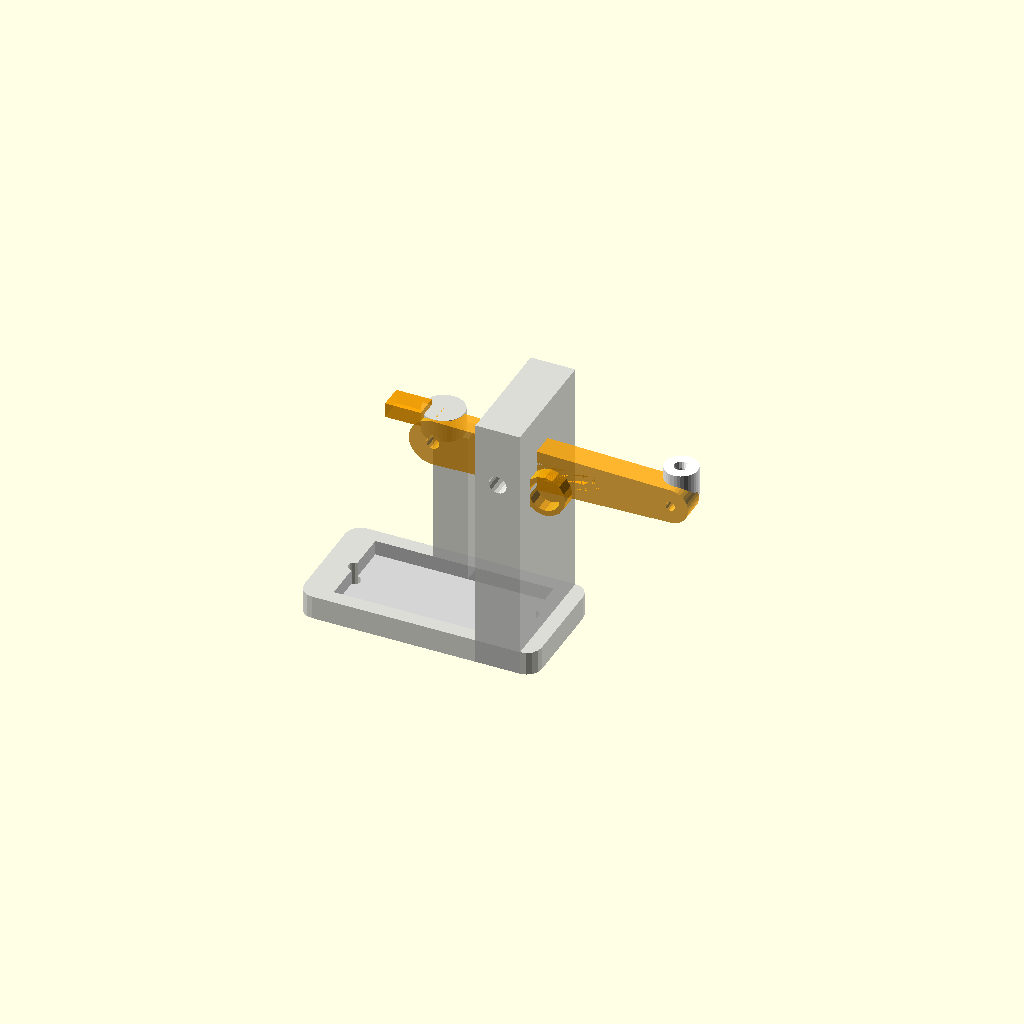
Cell 1: the model at its default parameters.
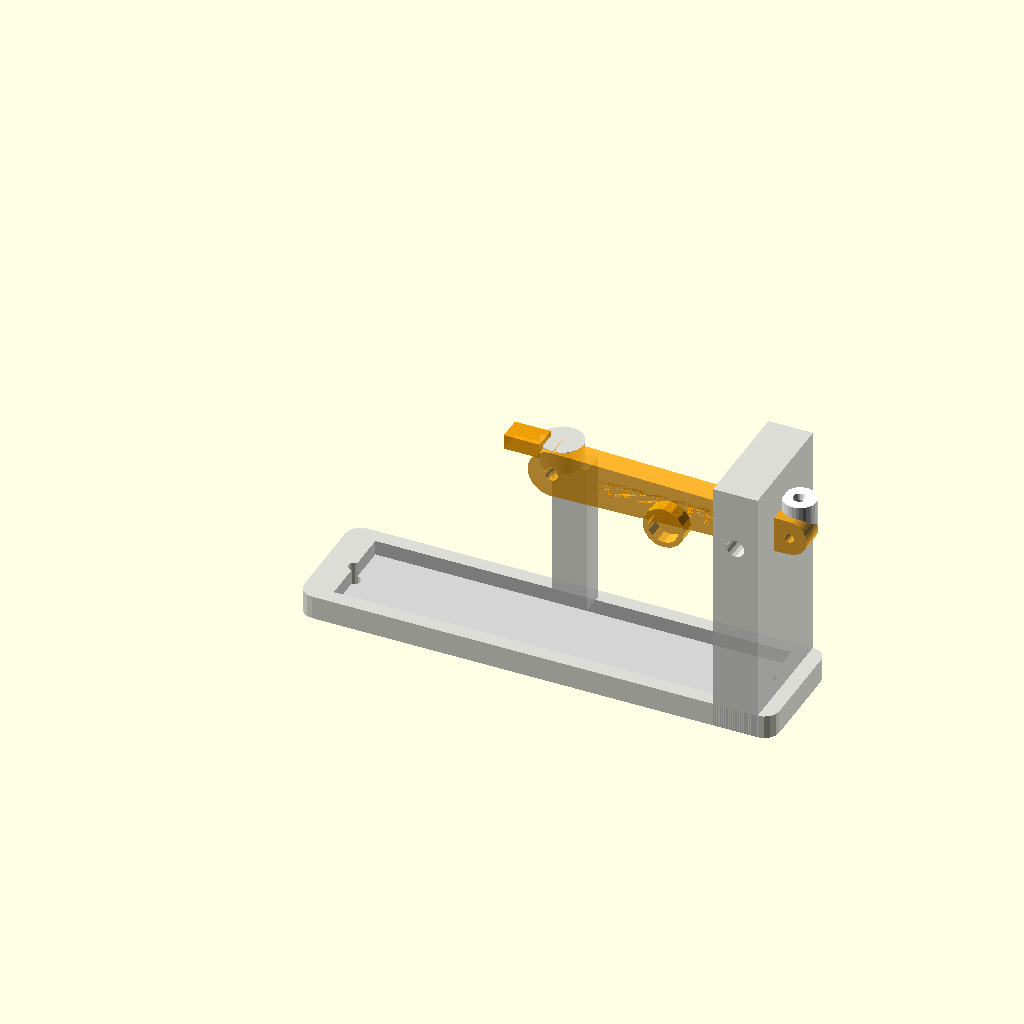
Cell 2: the same model with base_w = 160.
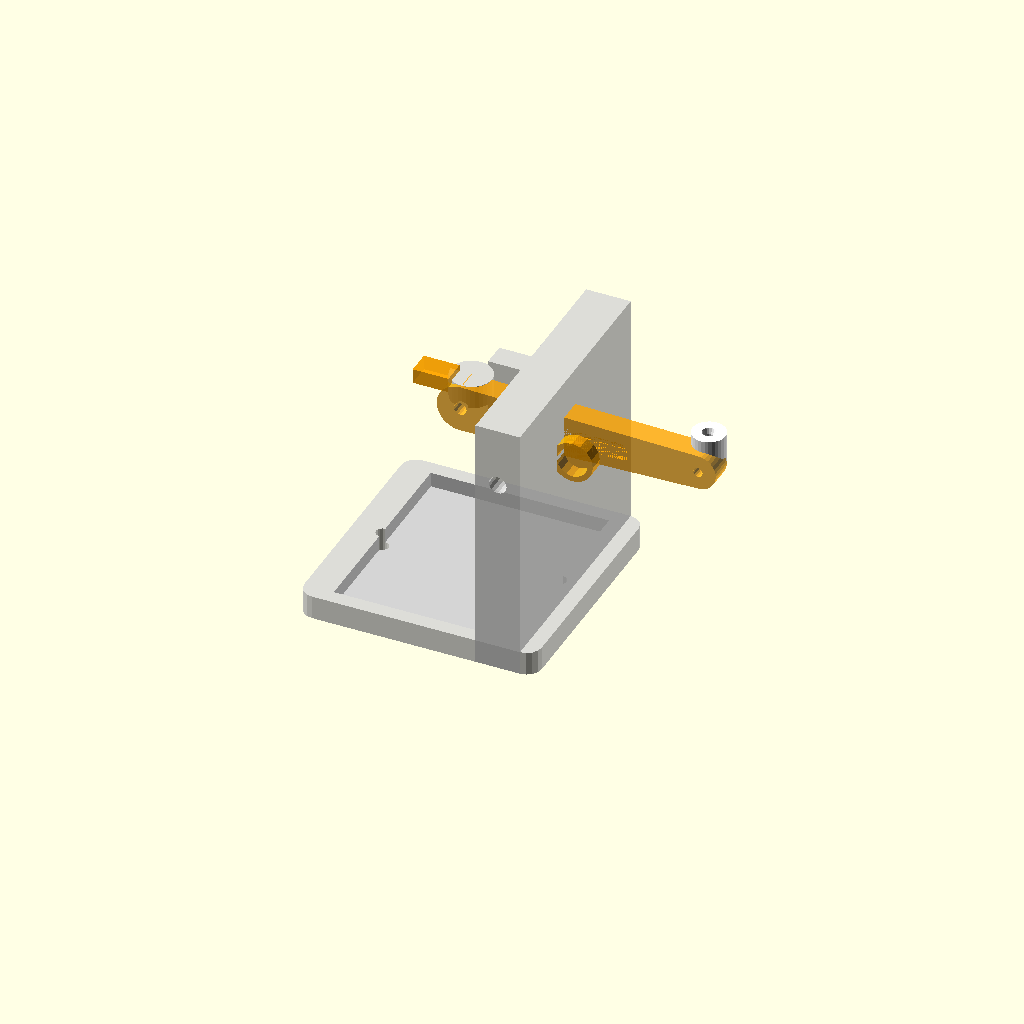
Cell 3: the same model with base_d = 80.
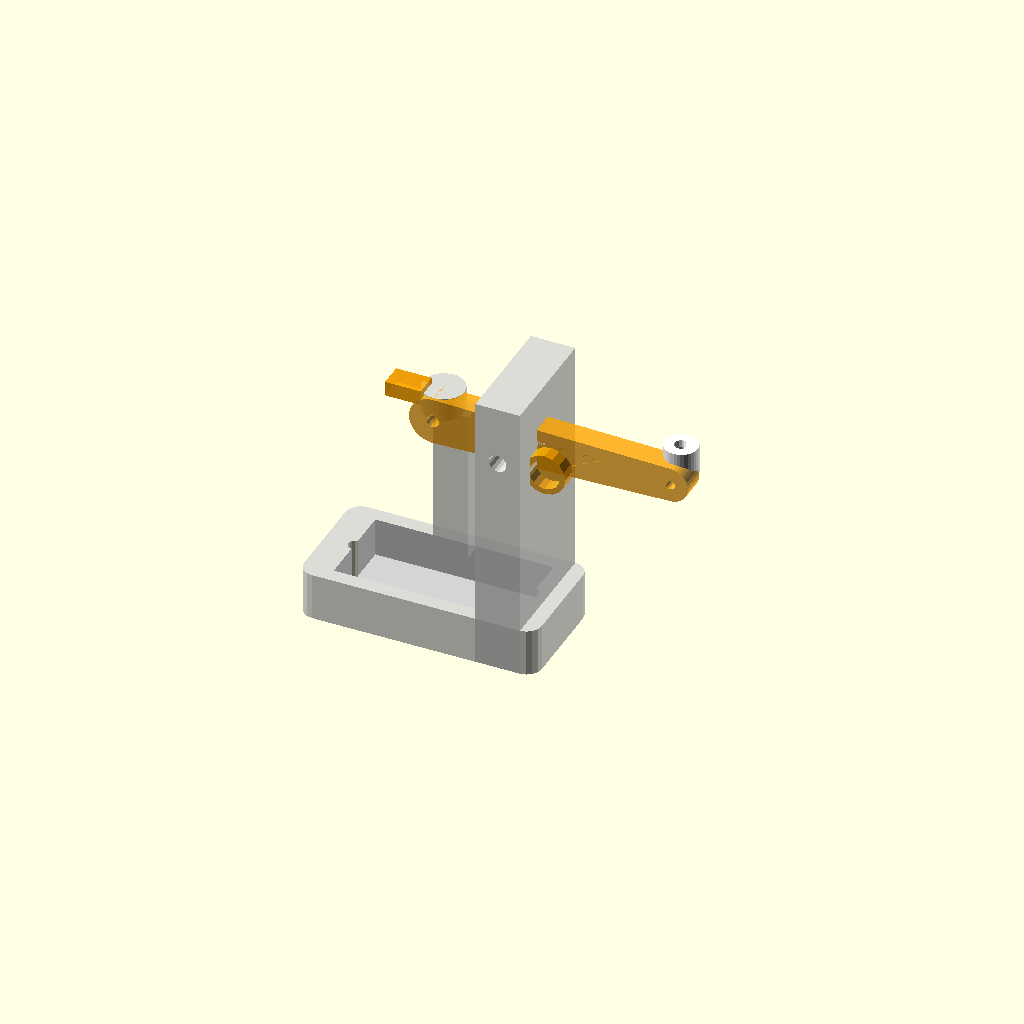
Cell 4: the same model with base_h = 16.
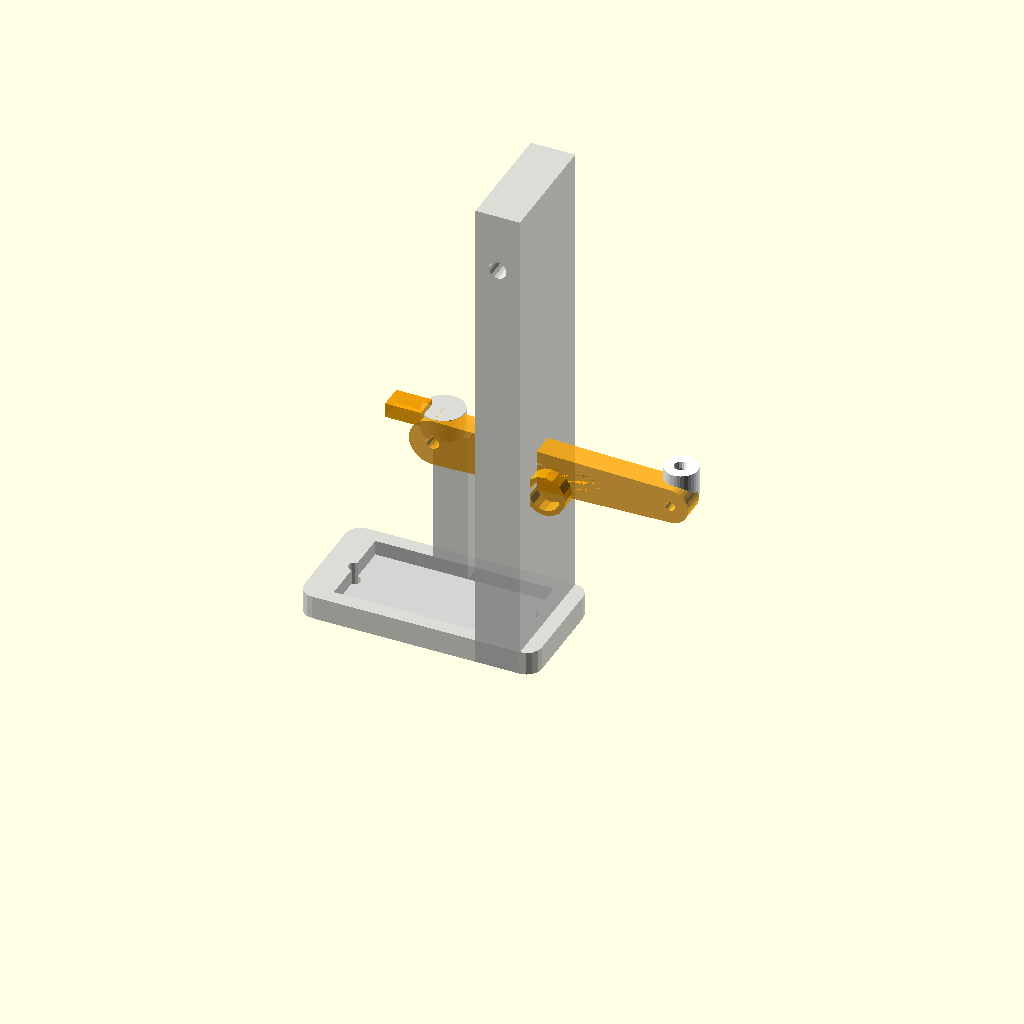
Cell 5: the same model with post_h = 160.
All cells are drawn from one camera (rotation 55°, 0°, 25°, orthographic, colour scheme Cornfield), so only the parameter changes between them.
Source of the model, antenna_gear/coil_winder/enclosures/wire_tensioner.scad:
/**
 * wire_tensioner.scad — TM-CWND-001 Rev A
 * Wire Tensioner and Feed Guide Assembly
 *
 * Maintains consistent wire tension from spool to coil former.
 * Prevents wire loops, kinks, and variable turn spacing.
 *
 * Three modules:
 *   1. tensioner_base()  — Mounts to machine frame, holds spool post + tensioner
 *   2. tensioner_arm()   — Spring-loaded lever, adjustable tension
 *   3. wire_guide_eye()  — Ceramic or PTFE guide eyelet (or print with smooth bore)
 *
 * Design philosophy:
 *   - Spring-loaded arm with adjustable preload
 *   - Wire path: spool → post guide → tensioner arm → wire guide carriage
 *   - Tension controlled by spring preload bolt
 *   - Wire break detection when arm swings to zero-tension limit
 *   - Supports AWG 10 (2.6mm) to AWG 30 (0.3mm) with appropriate eyelet size
 *
 * Print settings:
 *   Material: PETG
 *   Infill: 50%
 *   Wall: 3 perimeters
 *   Layer: 0.2mm
 *   Print envelope: 180×80×60mm (all parts fit together)
 *
 * Hardware:
 *   Spring: 10mm OD, 40mm free length, ~0.5N/mm (McMaster 9657K113 or similar)
 *   Eyelet: 3mm bore (AWG 10–16), 1.5mm bore (AWG 17–30)
 *   Pivot: M4×25mm bolt + flanged bearing F624ZZ (4mm bore, 13mm OD)
 *   Tension adjustment: M4 thumbscrew × 1
 */

// ─── Parameters ───────────────────────────────────────────────────────────────

// Base plate
base_w          = 80.0;
base_d          = 40.0;
base_h          = 8.0;
base_corner_r   = 5.0;

// Vertical post (supports spool axle + guide)
post_h          = 80.0;
post_w          = 15.0;
post_d          = base_d;
post_x          = base_w - post_w/2 - 5;

// Spool post hole (accommodates standard spool 10mm axle hole)
spool_axle_dia  = 10.5;  // 10mm axle + clearance
spool_height    = 50.0;  // Height on post where spool axle mounts

// Tensioner arm pivot
pivot_h         = 60.0;  // Height above base
pivot_x         = base_w/2;
pivot_dia       = 4.0;   // M4 pivot bolt
pivot_boss_od   = 14.0;  // Bearing/boss OD
pivot_boss_h    = 8.0;

// Tensioner arm body
arm_len         = 80.0;
arm_w           = 10.0;
arm_h           = 8.0;

// Wire eye on arm
arm_eye_x       = arm_len - 10;  // Distance from pivot to eye center
arm_eye_dia     = 3.2;           // Wire passage hole (3mm + clearance)
arm_eye_boss_od = 12.0;

// Spring seat
spring_seat_od  = 10.0;
spring_seat_d   = 5.0;   // Pocket depth
spring_x        = arm_len / 2;  // Position along arm

// Zero-tension stop (wire break detection switch contact)
stop_h          = 5.0;
stop_w          = 12.0;

// Tension adjuster (thumbscrew compresses spring)
adj_hole_dia    = 4.3;   // M4 clearance hole
adj_x           = pivot_x;
adj_base_y      = base_d - 15;

// Base mounting holes (2× M4 to machine frame)
mount_hole_dia  = 4.3;
mount_hole_sp   = base_w - 20;

// Lower wire guide (fixed post)
lower_guide_h   = post_h - 20;
lower_guide_dia = 6.0;   // Round post, smooth bore groove

// ─── Modules ──────────────────────────────────────────────────────────────────

module tensioner_base() {
    difference() {
        union() {
            // Base footprint
            hull() {
                for (x=[base_corner_r, base_w-base_corner_r])
                for (y=[base_corner_r, base_d-base_corner_r])
                    translate([x, y, 0])
                        cylinder(h=base_h, r=base_corner_r, $fn=16);
            }

            // Vertical post (back of base)
            translate([post_x-post_w/2, 0, 0])
                cube([post_w, post_d, post_h + base_h]);

            // Pivot support boss
            translate([pivot_x, base_d/2, base_h + pivot_h])
                cylinder(h=pivot_boss_h, d=pivot_boss_od, $fn=32);

            // Tension adjuster tower
            translate([adj_x-6, adj_base_y, base_h])
                cube([12, 8, pivot_h - 5]);
        }

        // Spool axle slot on vertical post (slotted for easy spool loading)
        translate([post_x, base_d/2, base_h + spool_height]) {
            cylinder(h=post_w+2, d=spool_axle_dia, $fn=16, center=true);
            // Open slot from front for easy threading
            translate([0, -spool_axle_dia/2, 0])
                cube([spool_axle_dia, spool_axle_dia, post_w+2], center=true);
        }

        // Lower wire guide hole in post
        translate([post_x, base_d/2, base_h + lower_guide_h])
            rotate([90,0,0])
                cylinder(h=post_d+1, d=lower_guide_dia, $fn=16, center=true);

        // Pivot bore
        translate([pivot_x, base_d/2, base_h + pivot_h])
        rotate([90,0,0])
            cylinder(h=base_d+1, d=pivot_dia+0.3, $fn=16, center=true);

        // Tension adjuster M4 threaded hole
        translate([adj_x, adj_base_y+4, base_h + 10])
        rotate([-90,0,0])
            cylinder(h=pivot_h, d=adj_hole_dia, $fn=16);

        // Base mounting holes
        for (x=[10, base_w-10])
            translate([x, base_d/2, -0.5])
                cylinder(h=base_h+1, d=mount_hole_dia, $fn=16);

        // Weight relief
        translate([10, 5, 3])
            cube([base_w-20, base_d-10, base_h]);
    }
}

module tensioner_arm() {
    difference() {
        union() {
            // Arm body
            hull() {
                cylinder(h=arm_h, d=pivot_boss_od+2, $fn=32);
                translate([arm_len, 0, 0])
                    cylinder(h=arm_h, d=arm_eye_boss_od, $fn=32);
            }
            // Spring seat boss
            translate([spring_x, -arm_w/2, 0])
                cylinder(h=arm_h + spring_seat_d, d=spring_seat_od+4, $fn=16);
            // Zero-tension stop tab (contacts limit switch)
            translate([-arm_len*0.2, arm_w/2, 0])
                cube([stop_w, stop_h, arm_h]);
        }
        // Pivot hole (center)
        translate([0, 0, -0.5])
            cylinder(h=arm_h+1, d=pivot_dia+0.3, $fn=16);

        // Wire eye
        translate([arm_len, 0, -0.5])
            cylinder(h=arm_h+1, d=arm_eye_dia, $fn=16);

        // Spring seat pocket
        translate([spring_x, -arm_w/2, arm_h])
            cylinder(h=spring_seat_d+0.5, d=spring_seat_od+0.3, $fn=16);

        // Material relief
        translate([arm_len*0.2, -arm_w/2+2, 2])
            cube([arm_len*0.5, arm_w-4, arm_h-2]);
    }
}

module wire_guide_eye(bore_dia=3.2) {
    // Small guide eyelet, print with smooth bore or install commercial ceramic insert
    // Can be printed in 0.1mm layers for smooth wire passage
    eye_od = bore_dia + 8.0;
    eye_h  = 10.0;
    difference() {
        cylinder(h=eye_h, d=eye_od, $fn=32);
        // Wire bore with gentle entry chamfers
        translate([0,0,-0.5])
            cylinder(h=eye_h+1, d=bore_dia, $fn=16);
        // Entry chamfer top
        translate([0,0,eye_h-2])
            cylinder(h=3, d1=bore_dia, d2=bore_dia+2, $fn=16);
        // Entry chamfer bottom
        translate([0,0,-0.5])
            cylinder(h=3, d1=bore_dia+2, d2=bore_dia, $fn=16);
    }
}

module spool_axle() {
    // Simple spool axle rod with end stop
    // 10mm OD × 100mm, with 15mm OD flange on one end
    union() {
        cylinder(h=100, d=10, $fn=16);
        translate([0,0,95]) cylinder(h=5, d=18, $fn=16);
    }
}

// ─── Render ───────────────────────────────────────────────────────────────────

$fn = 32;
print_part = "all";  // "base" | "arm" | "eye3" | "eye15" | "axle" | "all"

if (print_part == "base") {
    color("lightgray") tensioner_base();
} else if (print_part == "arm") {
    color("orange") tensioner_arm();
} else if (print_part == "eye3") {
    color("white") wire_guide_eye(3.2);
} else if (print_part == "eye15") {
    color("white") wire_guide_eye(1.6);
} else if (print_part == "axle") {
    color("lightblue") spool_axle();
} else {
    color("lightgray", 0.8) tensioner_base();
    color("orange", 0.8)
    translate([pivot_x, base_d/2, base_h + pivot_h])
    rotate([90,0,0])
        tensioner_arm();
    color("white")
    translate([pivot_x + arm_len, base_d/2, base_h + pivot_h])
        wire_guide_eye(3.2);
}

// ─── Notes ────────────────────────────────────────────────────────────────────
// WIRE PATH (front view):
//   Spool (on post axle slot)
//     ↓ (over lower guide post)
//     ↓ (through tensioner arm eye)
//     ↓ → to wire guide carriage
//
// TENSION ADJUSTMENT:
//   Turn thumb screw CW → compresses spring → increases tension
//   Start with minimum tension (just enough to prevent wire sag)
//   Heavy wire (AWG10): ~3–5N, Fine wire (AWG24+): 0.3–0.5N
//   Too much tension: wire breaks or stretches (especially for fine magnet wire)
//   Too little tension: uneven winding, wire falls off
//
// WIRE BREAK DETECTION:
//   When wire breaks, tension disappears, spring swings arm to high position
//   Limit micro-switch at high arm position → firmware FAULT: WIRE_BREAK
//   Mount SS-5GL micro-switch with roller lever at top of swing arc
Parameter table extracted from the source (name, type, default, range or options):
base_w: number, default 80
base_d: number, default 40
base_h: number, default 8
base_corner_r: number, default 5
post_h: number, default 80
post_w: number, default 15
spool_axle_dia: number, default 10.5
spool_height: number, default 50
pivot_h: number, default 60
pivot_dia: number, default 4
pivot_boss_od: number, default 14
pivot_boss_h: number, default 8
arm_len: number, default 80
arm_w: number, default 10
arm_h: number, default 8
arm_eye_dia: number, default 3.2
arm_eye_boss_od: number, default 12
spring_seat_od: number, default 10
spring_seat_d: number, default 5
stop_h: number, default 5
stop_w: number, default 12
adj_hole_dia: number, default 4.3
mount_hole_dia: number, default 4.3
lower_guide_dia: number, default 6
